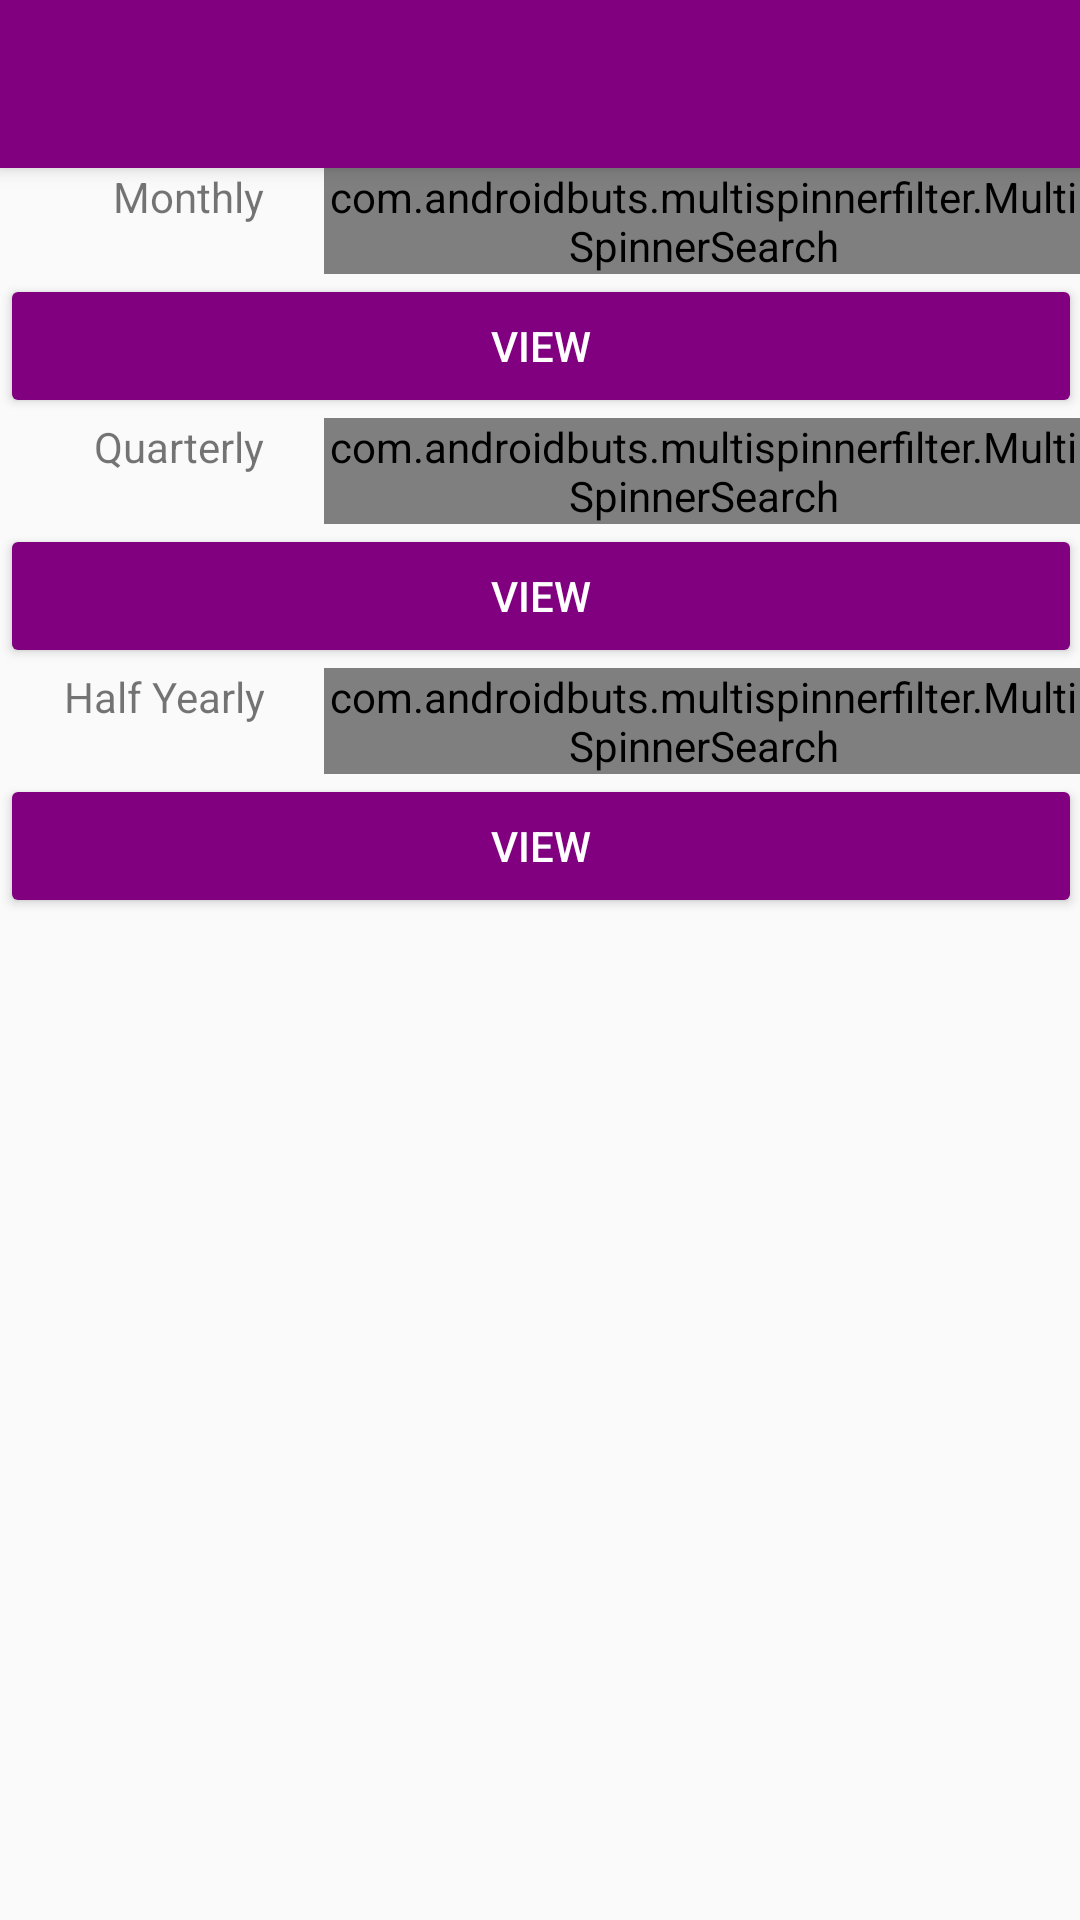

This screen was rendered from an Android layout file. Write that file and the resources it references.
<!-- AndroidManifest.xml: application theme AppTheme -->
<!-- res/layout/activity_sales_summary_main.xml -->
<?xml version="1.0" encoding="utf-8"?>
<android.support.v4.widget.DrawerLayout xmlns:android="http://schemas.android.com/apk/res/android"
    xmlns:app="http://schemas.android.com/apk/res-auto"
    xmlns:tools="http://schemas.android.com/tools"
    android:id="@+id/drawer_layout"
    android:layout_width="match_parent"
    android:layout_height="match_parent"
    android:fitsSystemWindows="true"
    tools:openDrawer="start">

    <include
        layout="@layout/app_bar_sales_summary_main"
        android:layout_width="match_parent"
        android:layout_height="match_parent" />

    <android.support.design.widget.NavigationView
        android:id="@+id/nav_view"
        android:layout_width="wrap_content"
        android:layout_height="match_parent"
        android:layout_gravity="start"
        android:fitsSystemWindows="true"
        app:menu="@menu/activity_sales_summary_main_drawer" />

</android.support.v4.widget.DrawerLayout>
<!-- res/layout/app_bar_sales_summary_main.xml (included above) -->
<?xml version="1.0" encoding="utf-8"?>
<android.support.design.widget.CoordinatorLayout xmlns:android="http://schemas.android.com/apk/res/android"
    xmlns:app="http://schemas.android.com/apk/res-auto"
    xmlns:tools="http://schemas.android.com/tools"
    android:layout_width="match_parent"
    android:layout_height="match_parent"
    android:fitsSystemWindows="true"
    tools:context=".SalesSummaryMainActivity">

    <android.support.design.widget.AppBarLayout
        android:layout_width="match_parent"
        android:layout_height="wrap_content"
        android:theme="@style/AppTheme.AppBarOverlay">

        <android.support.v7.widget.Toolbar
            android:id="@+id/toolbar"
            android:layout_width="match_parent"
            android:layout_height="?attr/actionBarSize"
            android:background="?attr/colorPrimary"
            app:popupTheme="@style/AppTheme.PopupOverlay" />

    </android.support.design.widget.AppBarLayout>

    <include layout="@layout/content_sales_summary_main" />

</android.support.design.widget.CoordinatorLayout>
<!-- res/layout/content_sales_summary_main.xml (included above) -->
<?xml version="1.0" encoding="utf-8"?>
<ScrollView xmlns:android="http://schemas.android.com/apk/res/android"
    xmlns:app="http://schemas.android.com/apk/res-auto"
    xmlns:tools="http://schemas.android.com/tools"
    android:layout_width="match_parent"
    android:layout_height="match_parent"
    android:paddingBottom="@dimen/activity_vertical_margin"
    android:paddingLeft="@dimen/activity_horizontal_margin"
    android:paddingRight="@dimen/activity_horizontal_margin"
    android:paddingTop="@dimen/activity_vertical_margin"
    app:layout_behavior="@string/appbar_scrolling_view_behavior"
    tools:context=".SalesSummaryMainActivity"
    tools:showIn="@layout/activity_sales_summary_main">

    <LinearLayout
        android:orientation="vertical"
        android:layout_width="match_parent"
        android:layout_height="match_parent">

        <LinearLayout
            android:layout_width="match_parent"
            android:layout_height="wrap_content"
            android:orientation="horizontal">

            <TextView
                android:layout_width="0dp"
                android:layout_height="wrap_content"
                android:layout_weight=".3"
                android:gravity="right"
                android:paddingRight="20dp"
                android:text="Monthly" />

            <com.androidbuts.multispinnerfilter.MultiSpinnerSearch
                android:id="@+id/spmonth"
                android:layout_width="0dp"
                android:layout_height="wrap_content"
                android:layout_weight=".7"
                style="@android:style/Widget.Holo.Light.Spinner"
                app:hintText="PLEASE SELECT" />

        </LinearLayout>

        <Button
            android:id="@+id/btnsubmit1"
            android:theme="@style/AppTheme.Button"
            android:layout_width="match_parent"
            android:layout_height="wrap_content"
            android:text="View" />

        <LinearLayout
            android:layout_width="match_parent"
            android:layout_height="wrap_content"
            android:orientation="horizontal">

            <TextView
                android:layout_width="0dp"
                android:layout_height="wrap_content"
                android:layout_weight=".3"
                android:gravity="right"
                android:paddingRight="20dp"
                android:text="Quarterly" />

            <com.androidbuts.multispinnerfilter.MultiSpinnerSearch
                android:id="@+id/spquarter"
                android:layout_width="0dp"
                android:layout_height="wrap_content"
                android:layout_weight=".7"
                style="@android:style/Widget.Holo.Light.Spinner"
                app:hintText="PLEASE SELECT" />

        </LinearLayout>

        <Button
            android:id="@+id/btnsubmit2"
            android:theme="@style/AppTheme.Button"
            android:layout_width="match_parent"
            android:layout_height="wrap_content"
            android:text="View" />

        <LinearLayout
            android:layout_width="match_parent"
            android:layout_height="wrap_content"
            android:orientation="horizontal">

            <TextView
                android:layout_width="0dp"
                android:layout_height="wrap_content"
                android:layout_weight=".3"
                android:gravity="right"
                android:paddingRight="20dp"
                android:text="Half Yearly" />

            <com.androidbuts.multispinnerfilter.MultiSpinnerSearch
                android:id="@+id/sphalfyear"
                android:layout_width="0dp"
                android:layout_height="wrap_content"
                android:layout_weight=".7"
                style="@android:style/Widget.Holo.Light.Spinner"
                app:hintText="PLEASE SELECT" />

        </LinearLayout>

        <Button
            android:id="@+id/btnsubmit3"
            android:theme="@style/AppTheme.Button"
            android:layout_width="match_parent"
            android:layout_height="wrap_content"
            android:text="View" />

    </LinearLayout>

</ScrollView>
<!-- resources referenced by this layout -->
<resources>
  <style name="AppTheme.AppBarOverlay" parent="ThemeOverlay.AppCompat.Dark.ActionBar" />
  <style name="AppTheme.Button" parent="Widget.AppCompat.Button.Colored">
          <item name="colorButtonNormal">@color/colorPrimary</item>
          <item name="android:textColor">@color/colorWhite</item>
      </style>
  <style name="AppTheme.PopupOverlay" parent="ThemeOverlay.AppCompat.Light" />
  <style name="AppTheme" parent="Theme.AppCompat.Light.DarkActionBar">
          
          <item name="colorPrimary">@color/colorPrimary</item>
          <item name="colorPrimaryDark">@color/colorPrimaryDark</item>
          <item name="colorAccent">@color/colorAccent</item>
      </style>
  <color name="colorPrimary">#800080</color>
  <color name="colorWhite">#FFFFFF</color>
  <color name="colorPrimaryDark">#8B008B</color>
  <color name="colorAccent">#9400D3</color>
</resources>
